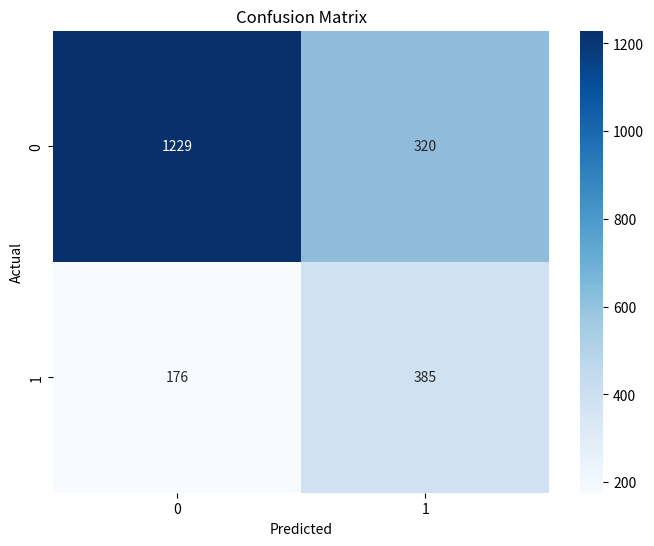

The matplotlib source for this figure:
# %%
import matplotlib.pyplot as plt
import seaborn as sns

results = [[1229,  320],[ 176,  385]]

# %% Plot confusion matrix
plt.figure(figsize=(8,6))
sns.heatmap(results, annot=True, fmt='g', cmap="Blues")
plt.xlabel('Predicted')
plt.ylabel('Actual')
plt.title('Confusion Matrix')
plt.show()

# Exibindo o classification report
# %%
days = 	[2.0, 22.0, 6.0, 14.0, 15.0, 20.0, 24.0, 21.0, 27.0, 27.0, 27.0, 1.0, 4.0, 8.0, 13.0]
sns.distplot(days, kde=False, bins=31)

# %%
